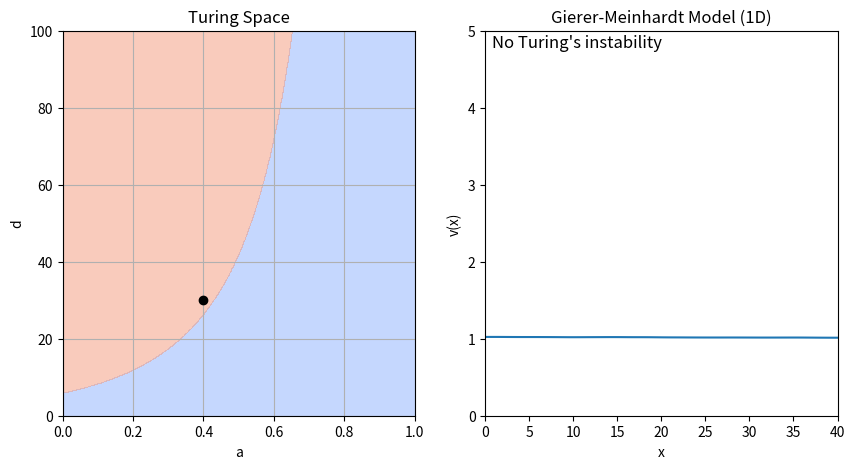

Write the Python code that produced this figure.
from typing import Tuple

import matplotlib.animation as animation
import matplotlib.pyplot as plt
import numpy as np
from matplotlib.axes import Axes
from matplotlib.backend_bases import MouseEvent


def gierer_meinhardt_pde(
    t: float,
    uv: np.ndarray,
    gamma: float = 1,
    a: float = 0.40,
    b: float = 1.00,
    d: float = 30,
    dx: float = 1,
) -> np.ndarray:
    """PDEs for the Gierer-Meinhardt model in 1D

    Parameters
    ----------
    t : float
        Time variable (not used in the function)
    uv : np.ndarray
        Array containing the concentrations of u and v
    gamma : float
        Reaction rate parameter, by default 1
    a : float
        Reaction rate parameter, by default 0.40
    b : float
        Reaction rate parameter, by default 1.00
    d : float
        Diffusion rate parameter of v, by default 30
    dx : float
        Spatial step size, by default 1

    Returns
    -------
    np.ndarray
        Array containing the time derivatives of u and v
    """
    # Compute the Laplacian via finite differences
    lap = -2 * uv
    lap += np.roll(uv, shift=1, axis=1)  # left
    lap += np.roll(uv, shift=-1, axis=1)  # right
    lap /= dx**2

    # Extract the matrices for u and v
    u, v = uv
    lu, lv = lap

    # Compute the ODEs
    f = a - b * u + u**2 / (v)
    g = u**2 - v
    du_dt = lu + gamma * f  # D1 = 1
    dv_dt = d * lv + gamma * g  # D2= d
    return np.array([du_dt, dv_dt])


def giere_meinhardt_jacobian(
    a: float = 0.4, b: float = 1.00
) -> Tuple[float, float, float, float]:
    """Compute the Jacobian of the Gierer-Meinhardt model."""
    # Steps to compute the Jacobian:
    # Find the fixed point of the system
    # Compute the derivatives of the system at the fixed point
    fu = 2 * b / (a + 1) - b
    fv = -((b / (a + 1)) ** 2)
    gu = 2 * (a + 1) / b
    gv = -1.0
    return fu, fv, gu, gv


def is_turing_instability(a: float = 0.40, b: float = 1.00, d: float = 30) -> bool:
    """Check if the conditions for Turing instability are met."""
    # Evaluate the Jacobian at the fixed point
    fu, fv, gu, gv = giere_meinhardt_jacobian(a, b)
    # Compute the determinant of the Jacobian
    nabla = fu * gv - fv * gu
    # Check the conditions
    cond1 = (fu + gv) < 0  # Trace of the Jacobian
    cond2 = nabla > 0  # Determinant of the Jacobian
    cond3 = (gv + d * fu) > (2 * np.sqrt(d) * np.sqrt(nabla))
    return cond1 & cond2 & cond3


def find_unstable_spatial_modes(
    a: float = 0.40,
    b: float = 1.00,
    d: float = 30.0,
    length: float = 40.0,
    num_modes: int = 10,
    boundary_conditions: str = "neumann",
) -> list[int]:
    """
    Find the leading spatial modes (wavenumbers) from linear stability analysis.

    Parameters
    ----------
    a : float
        Reaction parameter a.
    b : float
        Reaction parameter b.
    d : float
        Diffusion coefficient for v (D2).
    length : float
        1D domain length.
    num_modes : int
        Number of wavenumbers (modes) to sample in [0, num_modes].
    boundary_conditions : str
        Boundary conditions to apply. Either 'neumann' or 'periodic'.

    Returns
    -------
    np.ndarray
        Array with the indices of the unstable modes, from largest to smallest.
    """
    # Compute the Jacobian matrix
    fu, fv, gu, gv = giere_meinhardt_jacobian(a, b)
    jac = np.array([[fu, fv], [gu, gv]])

    # For Neumann BC on [0,L], modes k_n = (n*pi)/L
    # We will check n=0,...,num_modes-1
    n_values = np.arange(num_modes)
    max_eigs = np.zeros(num_modes)

    for n in n_values:
        if boundary_conditions == "neumann":
            # For a 1D domain of length L with Neumann boundaries,
            # possible modes are k = n*pi/L, n = 0,1,2,...
            lambda_n = (n * np.pi / length) ** 2
        elif boundary_conditions == "periodic":
            lambda_n = ((n + 1) * np.pi / length) ** 2
        else:
            raise ValueError(
                "Invalid boundary_conditions value. Use 'neumann' or 'periodic'."
            )
        # Compute the eigenvalues of the Jacobian matrix
        a_n = jac - lambda_n * np.diag([1, d])
        sigma1, sigma2 = np.linalg.eigvals(a_n)
        # Discard complex part
        sigma1, sigma2 = sigma1.real, sigma2.real
        max_eigs[n] = max(sigma1, sigma2)

    # Sort indices from largest to smallest eigenvalue
    sorted_indices = np.argsort(max_eigs)[::-1]
    # Filter the modes that lead to Turing instability (positive eigenvalues)
    unstable_modes = sorted_indices[max_eigs[sorted_indices] > 0]
    return unstable_modes.tolist()


def run_simulation(
    gamma: float = 1,
    b: float = 1.00,
    dx: float = 0.5,
    dt: float = 0.001,
    anim_speed: int = 100,
    length: int = 40,
    seed: int = 0,
    boundary_conditions: str = "neumann",
):
    """Animate the simulation of the Gierer-Meinhardt model in 1D

    Parameters
    ----------
    dt : float, optional
        Time step size, by default 0.001
    dx : float, optional
        Spatial step size, by default 0.5
    anim_speed : int, optional
        Number of iterations per frame, by default 10
    length : int, optional
        Length of the 1D domain, by default 40
    seed : int, optional
        Random seed for reproducibility, by default 0
    boundary_conditions : str, optional
        Boundary conditions to apply, by default "neumann"
    """
    # Initialize some variables - Can be modified by the user
    a = 0.40
    d = 30

    # Fix the random seed for reproducibility
    np.random.seed(seed)

    # Compute the number of points in the 1D domain
    lenx = int(length / dx)

    # Initialize the u and v fields
    uv = np.ones((2, lenx))
    # Add 1% amplitude additive noise, to break the symmetry
    uv += uv * np.random.randn(2, lenx) / 100

    # Initialize the x-axis
    x = np.linspace(0, length, lenx)

    # ------------------------------------------------------------------------ #
    # INITIALIZE PLOT
    # ------------------------------------------------------------------------ #

    # Create a canvas
    fig, axs = plt.subplots(figsize=(10, 5), nrows=1, ncols=2)
    ax_ad: Axes = axs[0]  # a vs d
    ax_uv: Axes = axs[1]  # U vs V

    # ------------------------------------------------------------------------ #
    # A-D PLANE
    # ------------------------------------------------------------------------ #

    # In this plane, we will plot the Turing instability conditions
    # The function we designed can work with arrays, so we will create a
    # meshgrid to compute the Turing instability in the entire plane
    arr_a = np.linspace(0, 1, 1000)
    arr_d = np.linspace(0, 100, 1000)
    mesh_a, mesh_d = np.meshgrid(arr_a, arr_d)
    mask_turing = is_turing_instability(mesh_a, b, mesh_d)

    # The following matplotlib function will plot the Turing instability region
    # We use a contour plot to show the region where the conditions are met
    ax_ad.contourf(mesh_a, mesh_d, mask_turing, cmap="coolwarm", alpha=0.5)

    # We also plot a point, that can be moved by the user
    (plot_adpoint,) = ax_ad.plot([a], [d], color="black", marker="o")

    ax_ad.grid(True)
    ax_ad.set_xlabel("a")
    ax_ad.set_ylabel("d")
    ax_ad.set_title("Turing Space")

    # ------------------------------------------------------------------------ #
    # U-V PLANE
    # ------------------------------------------------------------------------ #

    # Dynamic elements: line and text
    (plot_vline,) = ax_uv.plot(x, uv[1])
    # Initialize text objects to display the leading spatial modes
    plot_text = ax_uv.text(
        0.02 * length,
        4.95,
        "No Turing's instability",
        fontsize=12,
        verticalalignment="top",
    )
    plot_text2 = ax_uv.text(
        0.02 * length,
        4.7,
        "Click to change initial conditions",
        fontsize=12,
        verticalalignment="top",
    )

    # Static elements: Plot limits, title and labels
    ax_uv.set_xlim(0, length)
    ax_uv.set_ylim(0, 5)
    ax_uv.set_xlabel("x")
    ax_uv.set_ylabel("v(x)")
    ax_uv.set_title("Gierer-Meinhardt Model (1D)")

    # ------------------------------------------------------------------------ #
    # ANIMATION
    # ------------------------------------------------------------------------ #

    # This function will be called at each frame of the animation, updating the line objects

    def update_animation(frame: int, unstable_modes: list[int]):
        # Access the variables from the outer scope
        nonlocal a, d, uv

        # Iterate the simulation as many times as the animation speed
        # We use the Euler's method to integrate the ODEs
        # We cannot use solve_ivp because we must impose the boundary conditions
        # at each iteration
        for _ in range(anim_speed):
            dudt = gierer_meinhardt_pde(0, uv, gamma=gamma, a=a, b=b, d=d, dx=dx)
            uv = uv + dudt * dt
            # The simulation may explode if the time step is too large
            # When this happens, we raise an error and stop the simulation
            if np.isnan(uv).any():
                raise ValueError("Simulation exploded. Reduce dt or increase dx.")
            # Apply boundary conditions
            if boundary_conditions == "neumann":
                # Neumann - zero flux boundary conditions
                uv[:, 0] = uv[:, 1]
                uv[:, -1] = uv[:, -2]
            elif boundary_conditions == "periodic":
                # Periodic conditions are already implemented in the laplacian function
                pass
            else:
                raise ValueError(
                    "Invalid boundary_conditions value. Use 'neumann' or 'periodic'."
                )

        # Update the plot
        plot_vline.set_ydata(uv[1])
        plot_adpoint.set_data([a], [d])
        if len(unstable_modes) == 0:
            plot_text.set_text("No Turing's instability")
            plot_text2.set_text("")
        else:
            plot_text.set_text(f"Leading spatial mode: {unstable_modes[0]}")
            ls_modes = ", ".join(map(str, unstable_modes[1:8]))
            plot_text2.set_text(f"Unstable modes: {ls_modes}")

        # The function must return an iterable with all the artists that have changed
        return [plot_vline, plot_adpoint, plot_text, plot_text2]

    ani = animation.FuncAnimation(
        fig, update_animation, fargs=([],), interval=1, blit=True
    )

    # ------------------------------------------------------------------------ #
    # INTERACTION
    # ------------------------------------------------------------------------ #

    # We define a function that will be called when the user clicks on the plot
    # It will update the initial conditions and restart the animation

    def update_simulation(event: MouseEvent):
        # Access the a and d variables from the outer scope and modify them
        nonlocal a, d, uv

        # The click only works if it is inside the phase plane or stability diagram
        if event.inaxes == ax_ad:
            a = event.xdata
            d = event.ydata
        else:
            return

        # Reset to a constant line
        uv = np.ones((2, lenx)) * uv.mean()
        # Add 1% amplitude additive noise, to break the symmetry
        uv += uv * np.random.randn(2, lenx) / 100

        unstable_modes = find_unstable_spatial_modes(
            a=a,
            b=b,
            d=d,
            length=length,
            boundary_conditions=boundary_conditions,
        )

        # Stop the current animation, reset the frame sequence, and start a new animation
        ani.event_source.stop()
        ani.frame_seq = ani.new_frame_seq()
        ani._args = (unstable_modes,)
        ani.event_source.start()

    # Connect the click event to the update function
    fig.canvas.mpl_connect("button_press_event", update_simulation)

    # Show the interactive plot
    plt.show()


if __name__ == "__main__":
    run_simulation()
